Run: headless pygame with SDL's dummy video driver; simulated clock (each Clock.tick advances the game by its frame time, no real sleeping); random seed 0; keys injected as events and as key.get_pressed() state; mouse plan: one left click at the window centre at the start of phase 2, then a move to the lower-right quarter at the start of phase 3.
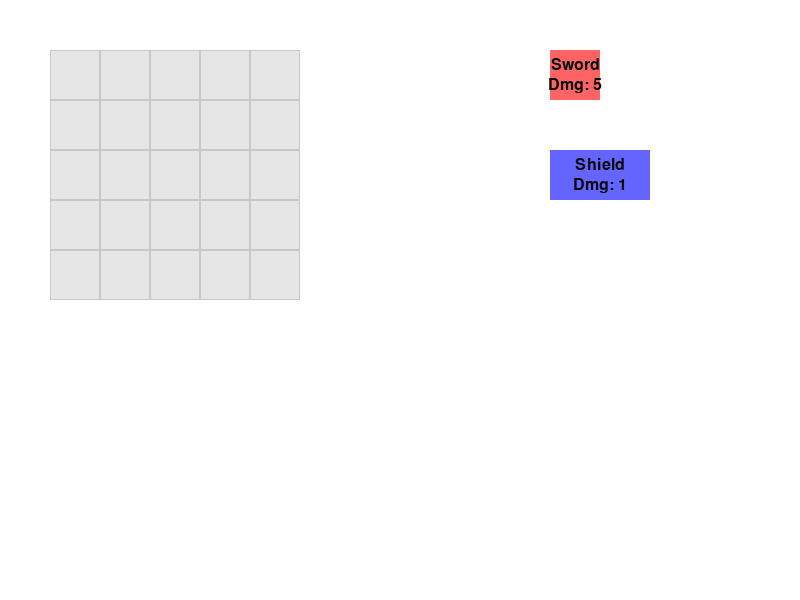
Frame 1 of 4 · flips 1–60 · no input
Frame 2 of 4 · flips 61–180 · clicked the window centre · tapped SPACE, RETURN · held RIGHT (→), D · screen unchanged from frame 1, image omitted
Frame 3 of 4 · flips 181–300 · moved the mouse to the lower-right quarter · held DOWN (↓), S · screen unchanged from frame 2, image omitted
Frame 4 of 4 · flips 301–420 · held LEFT (←), A, UP (↑), W · screen unchanged from frame 3, image omitted

The pygame program that drew these frames:

import pygame
import sys

# --- Constants ---
SCREEN_WIDTH = 800
SCREEN_HEIGHT = 600
GRID_SIZE = 50
GRID_COLOR = (200, 200, 200)
BG_COLOR = (255, 255, 255)
FONT_COLOR = (10, 10, 10)

# Backpack dimensions (e.g., 5x5 grid)
BACKPACK_COLS = 5
BACKPACK_ROWS = 5

# --- Item Class (UPDATED) ---
class Item(pygame.sprite.Sprite):
    """A class for a draggable item with stats."""
    def __init__(self, color, width, height, x, y, name="Item", damage=0, cooldown=0.0):
        super().__init__()
        self.color = color
        self.name = name
        self.damage = damage
        self.cooldown = cooldown
        
        self.image = pygame.Surface([width, height])
        self.image.fill(color)
        self.rect = self.image.get_rect()
        self.rect.topleft = (x, y)
        self.dragging = False

    def draw(self, screen):
        """Draws the item and its stats on the screen."""
        # Draw the item block
        screen.blit(self.image, self.rect)
        
        # Setup font
        font = pygame.font.SysFont(None, 24)
        
        # Draw the name
        name_text = font.render(self.name, True, FONT_COLOR)
        name_rect = name_text.get_rect(center=(self.rect.centerx, self.rect.centery - 10))
        screen.blit(name_text, name_rect)

        # Draw the stats
        stats_text = font.render(f"Dmg: {self.damage}", True, FONT_COLOR)
        stats_rect = stats_text.get_rect(center=(self.rect.centerx, self.rect.centery + 10))
        screen.blit(stats_text, stats_rect)


# --- Main Game Function ---
def game_loop():
    """Main function to run the backpack simulator."""
    pygame.init()
    screen = pygame.display.set_mode((SCREEN_WIDTH, SCREEN_HEIGHT))
    pygame.display.set_caption("Backpack Battles Simulator - MVP")
    clock = pygame.time.Clock()

    # --- Create Items (UPDATED with stats) ---
    all_sprites = pygame.sprite.Group()
    item1 = Item((255, 100, 100), GRID_SIZE, GRID_SIZE, 550, 50, name="Sword", damage=5, cooldown=1.8)
    item2 = Item((100, 100, 255), GRID_SIZE * 2, GRID_SIZE, 550, 150, name="Shield", damage=1, cooldown=2.0)
    all_sprites.add(item1, item2)
    
    selected_item = None

    # --- Backpack Grid ---
    backpack_rect = pygame.Rect(50, 50, BACKPACK_COLS * GRID_SIZE, BACKPACK_ROWS * GRID_SIZE)

    # --- Game Loop (No changes here, logic remains the same) ---
    running = True
    while running:
        for event in pygame.event.get():
            if event.type == pygame.QUIT:
                running = False
                
            elif event.type == pygame.MOUSEBUTTONDOWN:
                if event.button == 1: # Left click
                    for item in all_sprites:
                        if item.rect.collidepoint(event.pos):
                            selected_item = item
                            selected_item.dragging = True
                            mouse_x, mouse_y = event.pos
                            offset_x = selected_item.rect.x - mouse_x
                            offset_y = selected_item.rect.y - mouse_y
                            break

            elif event.type == pygame.MOUSEBUTTONUP:
                if event.button == 1 and selected_item: # Left click release
                    selected_item.dragging = False
                    # Snap to grid logic
                    if backpack_rect.colliderect(selected_item.rect):
                        grid_x = (selected_item.rect.centerx - backpack_rect.left) // GRID_SIZE
                        grid_y = (selected_item.rect.centery - backpack_rect.top) // GRID_SIZE
                        
                        # Clamp to backpack bounds
                        grid_x = max(0, min(grid_x, BACKPACK_COLS - (selected_item.rect.width // GRID_SIZE)))
                        grid_y = max(0, min(grid_y, BACKPACK_ROWS - (selected_item.rect.height // GRID_SIZE)))
                        
                        selected_item.rect.left = backpack_rect.left + grid_x * GRID_SIZE
                        selected_item.rect.top = backpack_rect.top + grid_y * GRID_SIZE
                    
                    selected_item = None

            elif event.type == pygame.MOUSEMOTION:
                if selected_item and selected_item.dragging:
                    mouse_x, mouse_y = event.pos
                    selected_item.rect.x = mouse_x + offset_x
                    selected_item.rect.y = mouse_y + offset_y

        # --- Drawing ---
        screen.fill(BG_COLOR)
        
        # Draw backpack grid
        pygame.draw.rect(screen, (230, 230, 230), backpack_rect) # Backpack background
        for x in range(backpack_rect.left, backpack_rect.right, GRID_SIZE):
            for y in range(backpack_rect.top, backpack_rect.bottom, GRID_SIZE):
                rect = pygame.Rect(x, y, GRID_SIZE, GRID_SIZE)
                pygame.draw.rect(screen, GRID_COLOR, rect, 1)

        # Draw items
        for sprite in all_sprites:
            sprite.draw(screen)

        pygame.display.flip()
        clock.tick(60)

    pygame.quit()
    sys.exit()

if __name__ == "__main__":
    game_loop()
